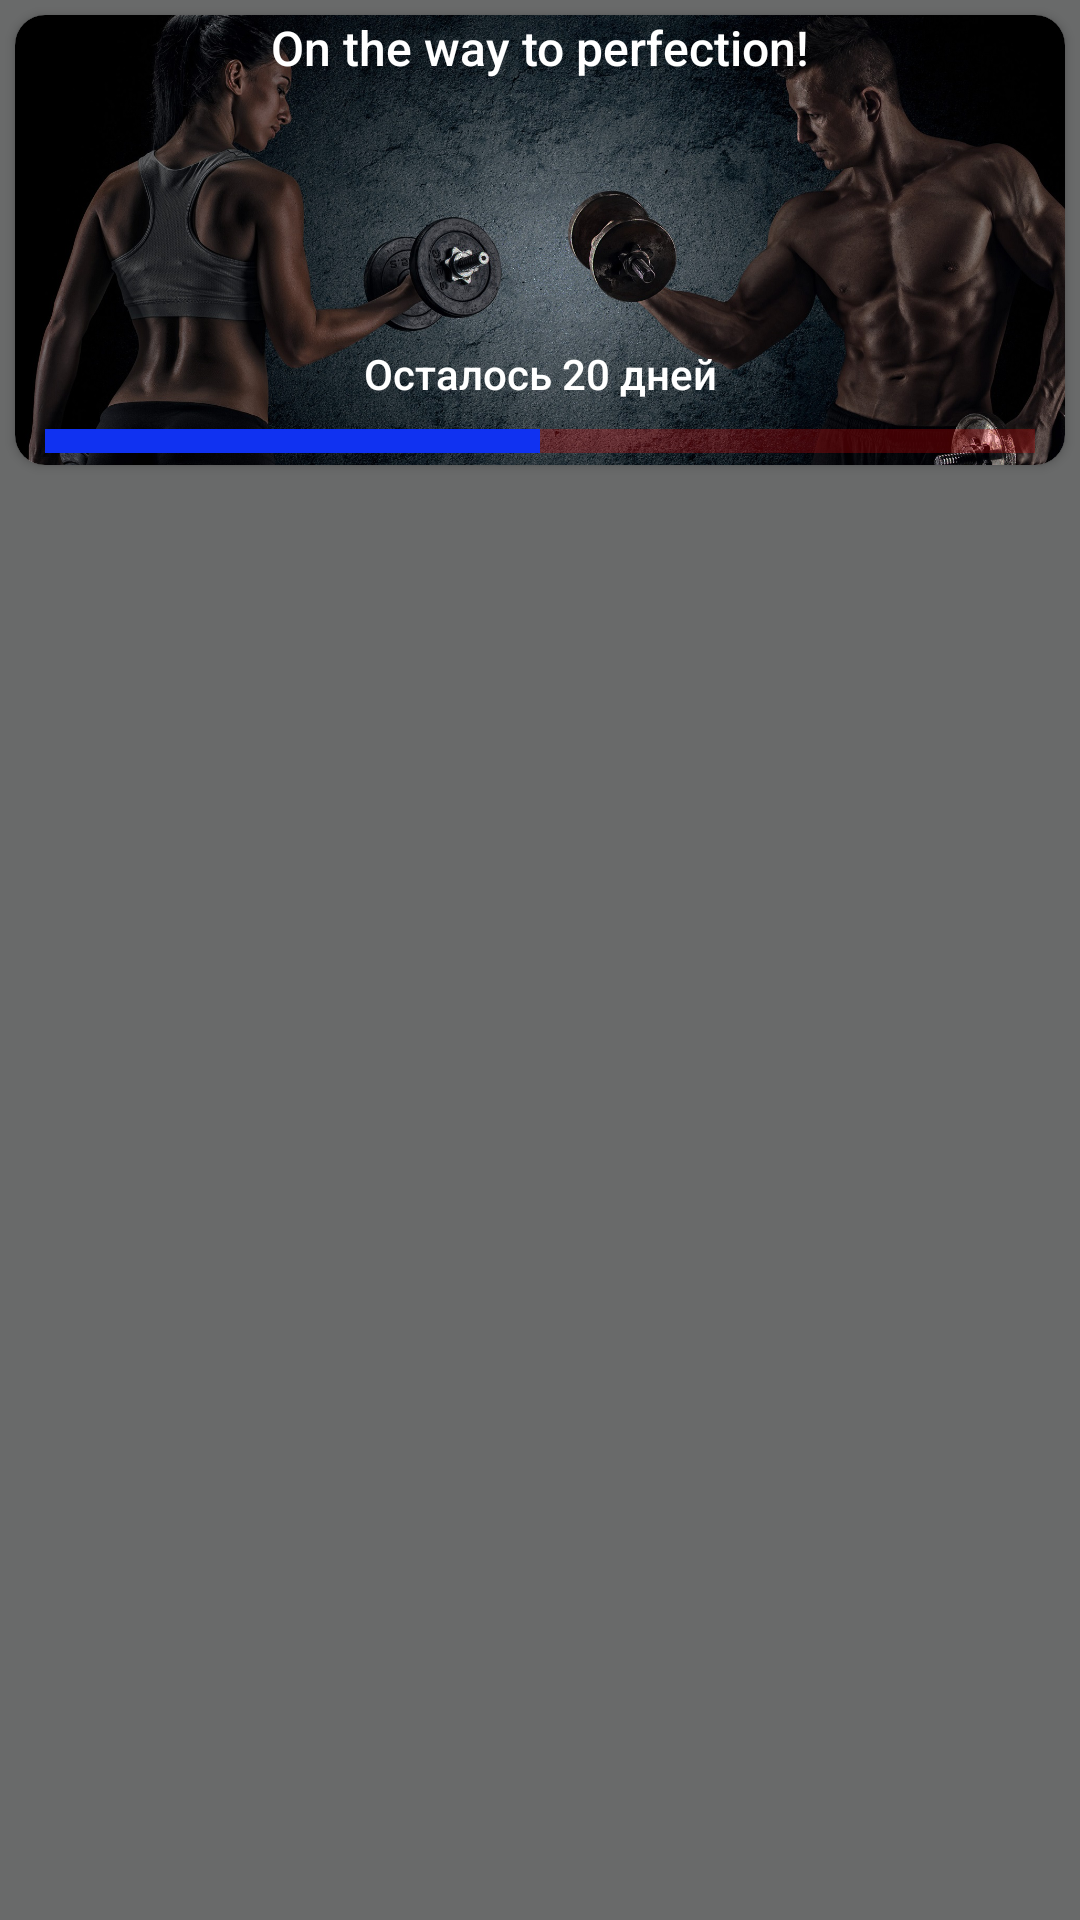

Reconstruct the res/layout file that produces this screen, plus the resources it refers to.
<!-- AndroidManifest.xml: application theme Theme.FitnessApp -->
<!-- res/layout/fragment_days.xml -->
<?xml version="1.0" encoding="utf-8"?>
<androidx.constraintlayout.widget.ConstraintLayout xmlns:android="http://schemas.android.com/apk/res/android"
    xmlns:app="http://schemas.android.com/apk/res-auto"
    xmlns:tools="http://schemas.android.com/tools"
    android:layout_width="match_parent"
    android:layout_height="match_parent"
    android:background="@color/grey_bg"
    tools:context=".fragments.DaysFragment">

    <androidx.recyclerview.widget.RecyclerView
        android:id="@+id/rcViewDays"
        android:layout_width="0dp"
        android:layout_height="0dp"
        android:layout_marginStart="5dp"
        android:layout_marginTop="5dp"
        android:layout_marginEnd="5dp"
        android:layout_marginBottom="5dp"
        app:layout_constraintBottom_toBottomOf="parent"
        app:layout_constraintEnd_toEndOf="parent"
        app:layout_constraintStart_toStartOf="parent"
        app:layout_constraintTop_toBottomOf="@+id/cardView" />

    <androidx.cardview.widget.CardView
        android:id="@+id/cardView"
        android:layout_width="0dp"
        android:layout_height="150dp"
        android:layout_margin="5dp"
        app:cardCornerRadius="10dp"
        app:layout_constraintEnd_toEndOf="parent"
        app:layout_constraintStart_toStartOf="parent"
        app:layout_constraintTop_toTopOf="parent">

        <androidx.constraintlayout.widget.ConstraintLayout
            android:layout_width="match_parent"
            android:layout_height="match_parent">

            <ImageView
                android:id="@+id/imageView2"
                android:layout_width="wrap_content"
                android:layout_height="wrap_content"
                android:scaleType="centerCrop"
                android:src="@drawable/fitness3"
                app:layout_constraintBottom_toBottomOf="parent"
                app:layout_constraintEnd_toEndOf="parent"
                app:layout_constraintStart_toStartOf="parent"
                app:layout_constraintTop_toTopOf="parent" />

            <TextView
                android:id="@+id/textView"
                android:layout_width="wrap_content"
                android:layout_height="wrap_content"
                android:fontFamily="sans-serif-medium"
                android:text="@string/slogan"
                android:textColor="@color/white"
                android:textSize="16sp"
                app:layout_constraintEnd_toEndOf="parent"
                app:layout_constraintStart_toStartOf="@+id/imageView2"
                app:layout_constraintTop_toTopOf="parent" />

            <ProgressBar
                android:id="@+id/pBar"
                style="?android:attr/progressBarStyleHorizontal"
                android:layout_width="0dp"
                android:layout_height="wrap_content"
                android:layout_marginStart="10dp"
                android:layout_marginEnd="10dp"
                android:progress="50"
                android:progressBackgroundTint="#F10404"
                android:progressTint="@color/blue"
                android:scaleY="2"
                app:layout_constraintBottom_toBottomOf="parent"
                app:layout_constraintEnd_toEndOf="@+id/imageView2"
                app:layout_constraintStart_toStartOf="@+id/imageView2" />

            <TextView
                android:id="@+id/tvRestDays"
                android:layout_width="wrap_content"
                android:layout_height="wrap_content"
                android:layout_marginBottom="5dp"
                android:fontFamily="sans-serif-medium"
                android:text="Осталось 20 дней"
                android:textColor="@color/white"
                app:layout_constraintBottom_toTopOf="@+id/pBar"
                app:layout_constraintEnd_toEndOf="@+id/pBar"
                app:layout_constraintStart_toStartOf="@+id/pBar" />
        </androidx.constraintlayout.widget.ConstraintLayout>
    </androidx.cardview.widget.CardView>
</androidx.constraintlayout.widget.ConstraintLayout>
<!-- resources referenced by this layout -->
<resources>
  <color name="blue">#1032F1</color>
  <color name="grey_bg">#696A6A</color>
  <color name="white">#FFFFFFFF</color>
  <!-- drawable fitness3: jpg bitmap (drawable, 748665 bytes) -->
  <string name="slogan">On the way to perfection!</string>
  <style name="Theme.FitnessApp" parent="Theme.MaterialComponents.DayNight.DarkActionBar">
          
          <item name="colorPrimary">@color/orange</item>
          <item name="colorPrimaryVariant">@color/purple_700</item>
          <item name="colorOnPrimary">@color/white</item>
          
          <item name="colorSecondary">@color/blue_dark</item>
          <item name="colorSecondaryVariant">@color/teal_700</item>
          <item name="colorOnSecondary">@color/black</item>
          <item name="android:windowFullscreen">true</item>
          
          <item name="android:statusBarColor" tools:targetApi="l">?attr/colorPrimaryVariant</item>
          
      </style>
  <color name="orange">#F34E1B</color>
  <color name="purple_700">#FF3700B3</color>
  <color name="blue_dark">#245377</color>
  <color name="teal_700">#FF018786</color>
  <color name="black">#FF000000</color>
</resources>
